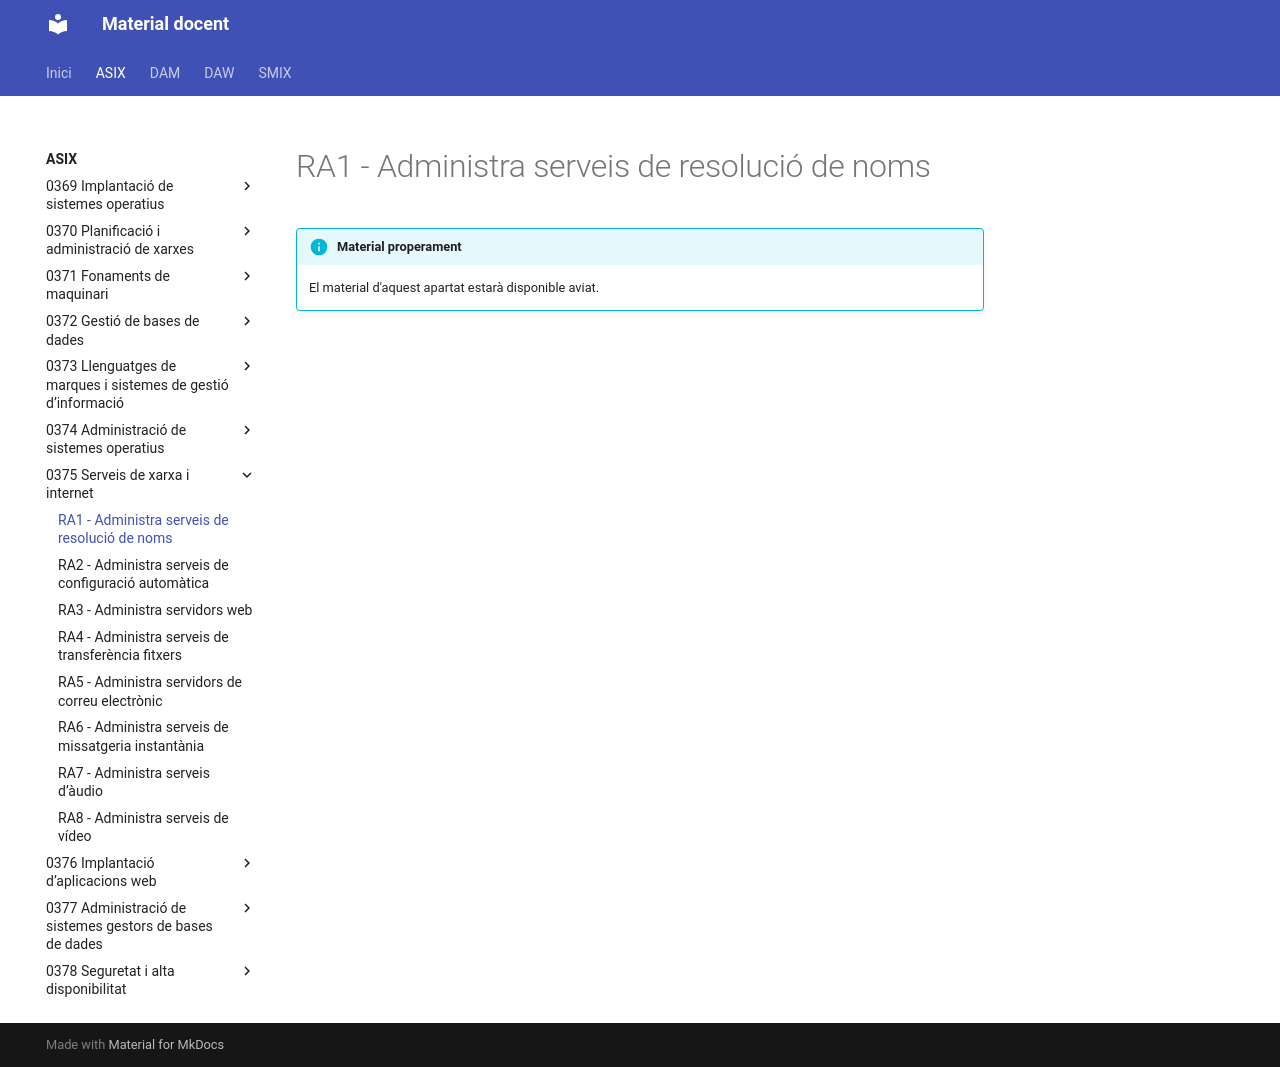

repository: aaragoprof/aaragoprof.github.io · page: asix/0375-serveis-de-xarxa-i-internet/ra1/index.html · generator: mkdocs

# RA1 - Administra serveis de resolució de noms

!!! info "Material properament"
    El material d'aquest apartat estarà disponible aviat.
